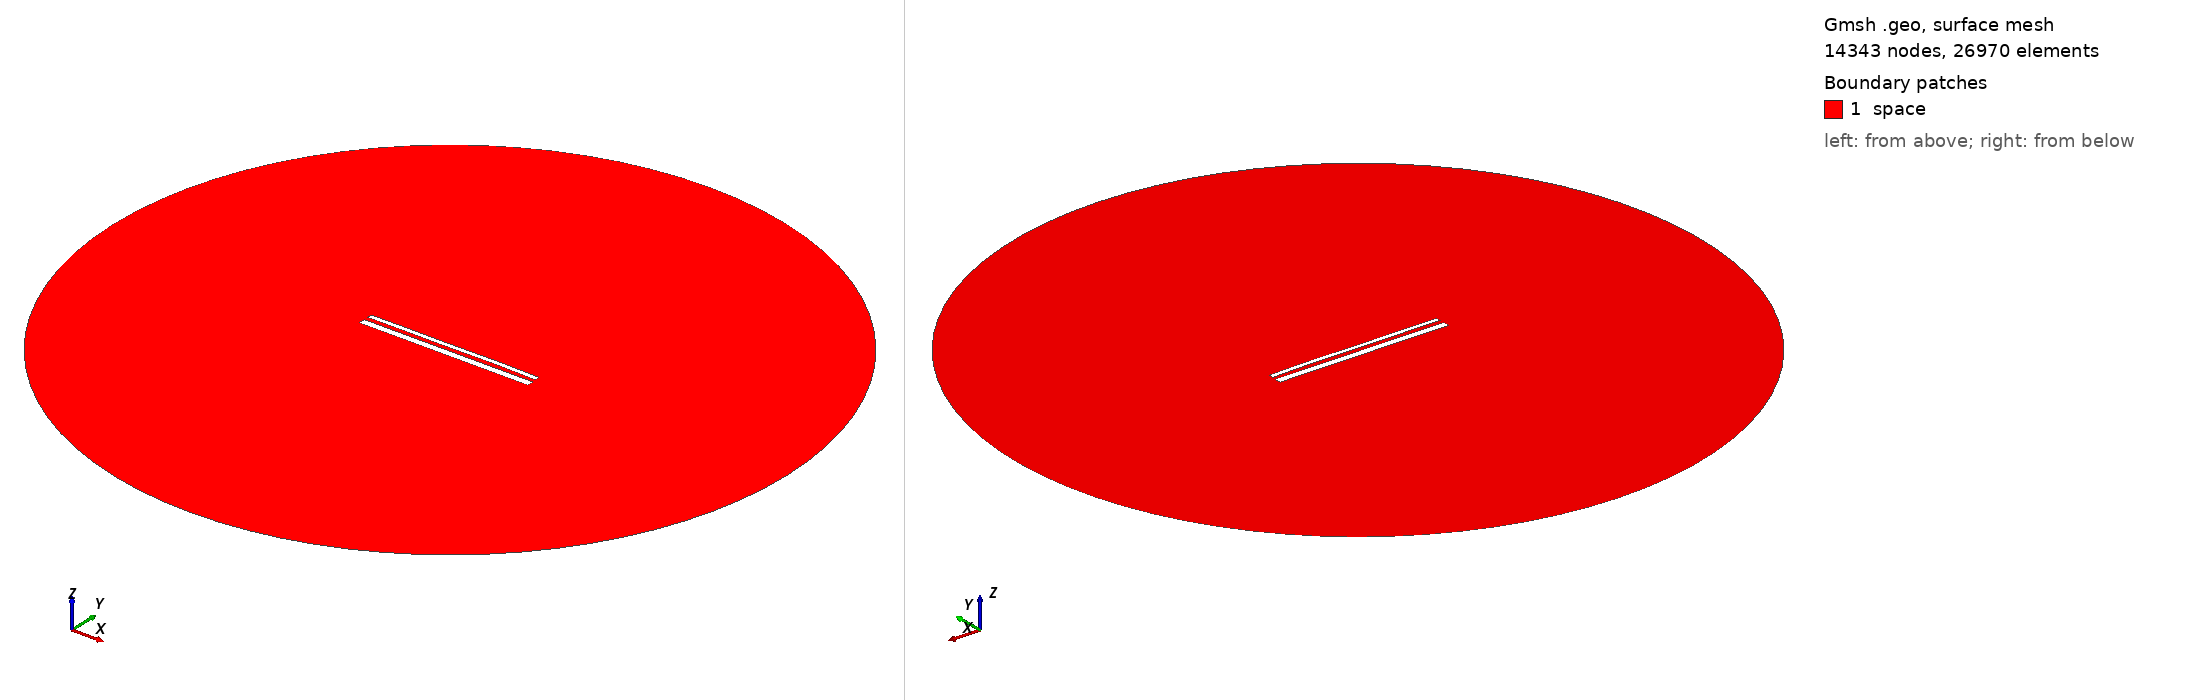

Gmsh geometry script, surface-meshed: 14343 nodes, 26970 surface elements. Boundary patches (legend numbers): 1 space. Left view from above one corner, right view from below the opposite corner. Legend entries are the model's physical surfaces. The drawing asked Gmsh for element sizes between 1% and 20% of the model's largest extent; the script's own settings can give other sizes.

=== 14709.geo (drawn) ===
//---------------------------------------
// Geometry kernel
//---------------------------------------

SetFactory("OpenCASCADE");



//---------------------------------------
// Parameters of the geometry
//---------------------------------------

// Overetch of the upper plate
overetch = 0.5;

// Distance between the plates
distance = 2.25;

// Discretization over the x axis (for the deformation)
nx = 50; 

// Length of the plate
L = 100 - overetch; 

// Number of modes
n = 4; 

// 1st mode coefficient
coeff(1) = 0.0;
beta(1) = 0.596864 * 3.1415926535 / L;

// 2nd mode coefficient
coeff(2) = 0.07499999999999998;
beta(2) = 1.49418 * 3.1415926535 / L;

// 3rd mode coefficient
coeff(3) = -0.075;
beta(3) = 2.50025 * 3.1415926535 / L;

// 4th mode coefficient
coeff(4) = 0.07499999999999998;
beta(4) = 3.49999 * 3.1415926535 / L;



//---------------------------------------
// Upper plate (deformed rectangle)
//---------------------------------------

// Coordiantes of the upper plate
xmin = -50;
xmax = 50 - overetch;

// Height of the upper plate
yheight = 4 - 2 * overetch;

// Indexes of the points
UpperID[] = {};
LowerID[] = {};
LeftID[] = {};
RightID[] = {};

// Point index
p = 1;

// Horizontal edges
For i In {1:nx}
    x = xmin + (i-1)*(xmax - xmin)/(nx-1);

    y_bottom = distance / 2 + overetch;
    For j In {1:n}
        C = (Cosh(beta(j)*L) + Cos(beta(j)*L)) / (Sinh(beta(j)*L) + Sin(beta(j)*L));
        y_bottom  = y_bottom + coeff(j) * (Cosh(beta(j)*(x+50)) - Cos(beta(j)*(x+50)) - C * (Sinh(beta(j)*(x+50)) - Sin(beta(j)*(x+50))));
    EndFor

    y_top = y_bottom + yheight;

    Point(p) = {x, y_top, 0, 1.0};
    UpperID[i] = p;
    p = p + 1;

    Point(p) = {x, y_bottom, 0, 1.0};
    LowerID[i] = p;
    p = p + 1;
EndFor

// Create point lists
UpperPts[] = {}; LowerPts[] = {};
For i In {1:nx}
  UpperPts[] += {UpperID[i]};
  LowerPts[] += {LowerID[i]};
EndFor

// Build splines
Spline(1) = {UpperPts[]};
Spline(2) = {LowerPts[]};
Line(3) = {LowerPts[nx-1], UpperPts[nx-1]};
Line(4) = {LowerPts[0], UpperPts[0]};

// Build the plane surface
Curve Loop(1) = {2, 3, -1, -4};
Plane Surface(1) = {1};



//---------------------------------------
// Lower plate (rectangle)
//---------------------------------------

// Vertices
Point(1001) = {-50, -1, 0, 1.0};
Point(1002) = { 50, -1, 0, 1.0};
Point(1003) = { 50,  -5, 0, 1.0};
Point(1004) = {-50,  -5, 0, 1.0};

// Edges
Line(5) = {1001, 1002};
Line(6) = {1002, 1003};
Line(7) = {1003, 1004};
Line(8) = {1004, 1001};

// Plane surface
Line Loop(2) = {5, 6, 7, 8};
Plane Surface(2) = {2}; 



//---------------------------------------
// Outer (fictious) boundary
//---------------------------------------

// Points
Point(1005) = {0, 0, 0};       // Center
Point(1006) = {200, 0, 0};     // Start point
Point(1007) = {0, 200, 0};     // 90 degrees
Point(1008) = {-200, 0, 0};    // 180 degrees
Point(1009) = {0, -200, 0};    // 270 degrees

// Circle arcs (each needs start, center, end)
Circle(9) = {1006, 1005, 1007};
Circle(10) = {1007, 1005, 1008};
Circle(11) = {1008, 1005, 1009};
Circle(12) = {1009, 1005, 1006};

// Plane surface for the entire domain
Curve Loop(3) = {9, 10, 11, 12};
Surface(3) = {3};

// Subtract the plates from the whole domain to obtain the actual domain where we want to solve the equations
BooleanDifference{ Surface{3}; Delete; }{ Surface{1}; Surface{2}; Delete; }




//---------------------------------------
// Transfinite Lines/Curves
//---------------------------------------

// Set the number of points on the boundaries
r = 7;

// Plates
Transfinite Curve {1, 2} = 50*r Using Progression 1;
Transfinite Curve {3, 4} = 2*r Using Progression 1;
Transfinite Line {5, 7} = 50*r Using Progression 1;
Transfinite Line {6, 8} = 2*r Using Progression 1;

// Outer boundary
Transfinite Line {9, 10, 11, 12} = 20 Using Progression 1;



//---------------------------------------
// Physical groups
//---------------------------------------                

// Physical curves (boundaries)
Physical Line("force_segment", 10) = {2};
Physical Line("upper_plate", 11) = {1, 3, 4};
Physical Line("lower_plate", 12) = {5, 6, 7, 8};
Physical Line("boundary", 20) = {9, 10, 11, 12};

// Physical Surfaces
Physical Surface("space", 30) = {3};



//---------------------------------------
// 6. Generate the Mesh
//---------------------------------------

// 2D mesh generation
Mesh 2;
